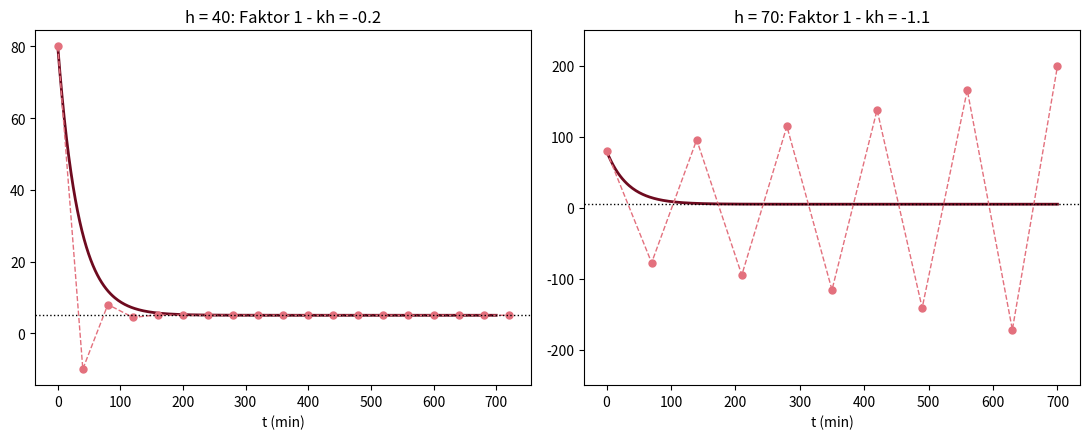

The matplotlib source for this figure:
# Abb. 3.22: Euler-Verfahren mit zu großer Schrittweite (Buch, Abschnitt 3.4, Gl. 3.27)
# T_{n+1} - 5 = (1 - k h)(T_n - 5): für h = 40 ist der Faktor -0.2 (gedämpfte Schwingung), für h = 70 ist er -1.1 (Aufschaukeln)
# (c) 2026 Philipp Kügler · Programm zum Buch „Dynamische Systeme in den Lebenswissenschaften“ · MIT-Lizenz (siehe LICENSE)
import numpy as np
import matplotlib.pyplot as plt
k, Tu, T0 = 0.03, 5, 80
tt = np.linspace(0, 700, 400)
fig, axs = plt.subplots(1, 2, figsize=(11, 4.5))
for ax, h in zip(axs, [40, 70]):
    N = int(np.ceil(700 / h))
    t = h * np.arange(N + 1); T = np.zeros(N + 1); T[0] = T0
    for n in range(N):
        T[n + 1] = T[n] + h * k * (Tu - T[n])
    ax.plot(tt, Tu + (T0 - Tu) * np.exp(-k * tt), color=(0.43, 0.04, 0.12), lw=2)
    ax.plot(t, T, "--o", color=(0.89, 0.44, 0.49), ms=5, lw=1)
    ax.axhline(Tu, color="k", ls=":", lw=1)
    ax.set_title(f"h = {h}: Faktor 1 - kh = {1 - k * h:.1f}"); ax.set_xlabel("t (min)")
    print(f"h = {h}: T_1 ... T_4 =", "  ".join(f"{x:.2f}" for x in T[1:5]))
axs[1].set_ylim(-250, 250)
plt.tight_layout()
plt.show()
